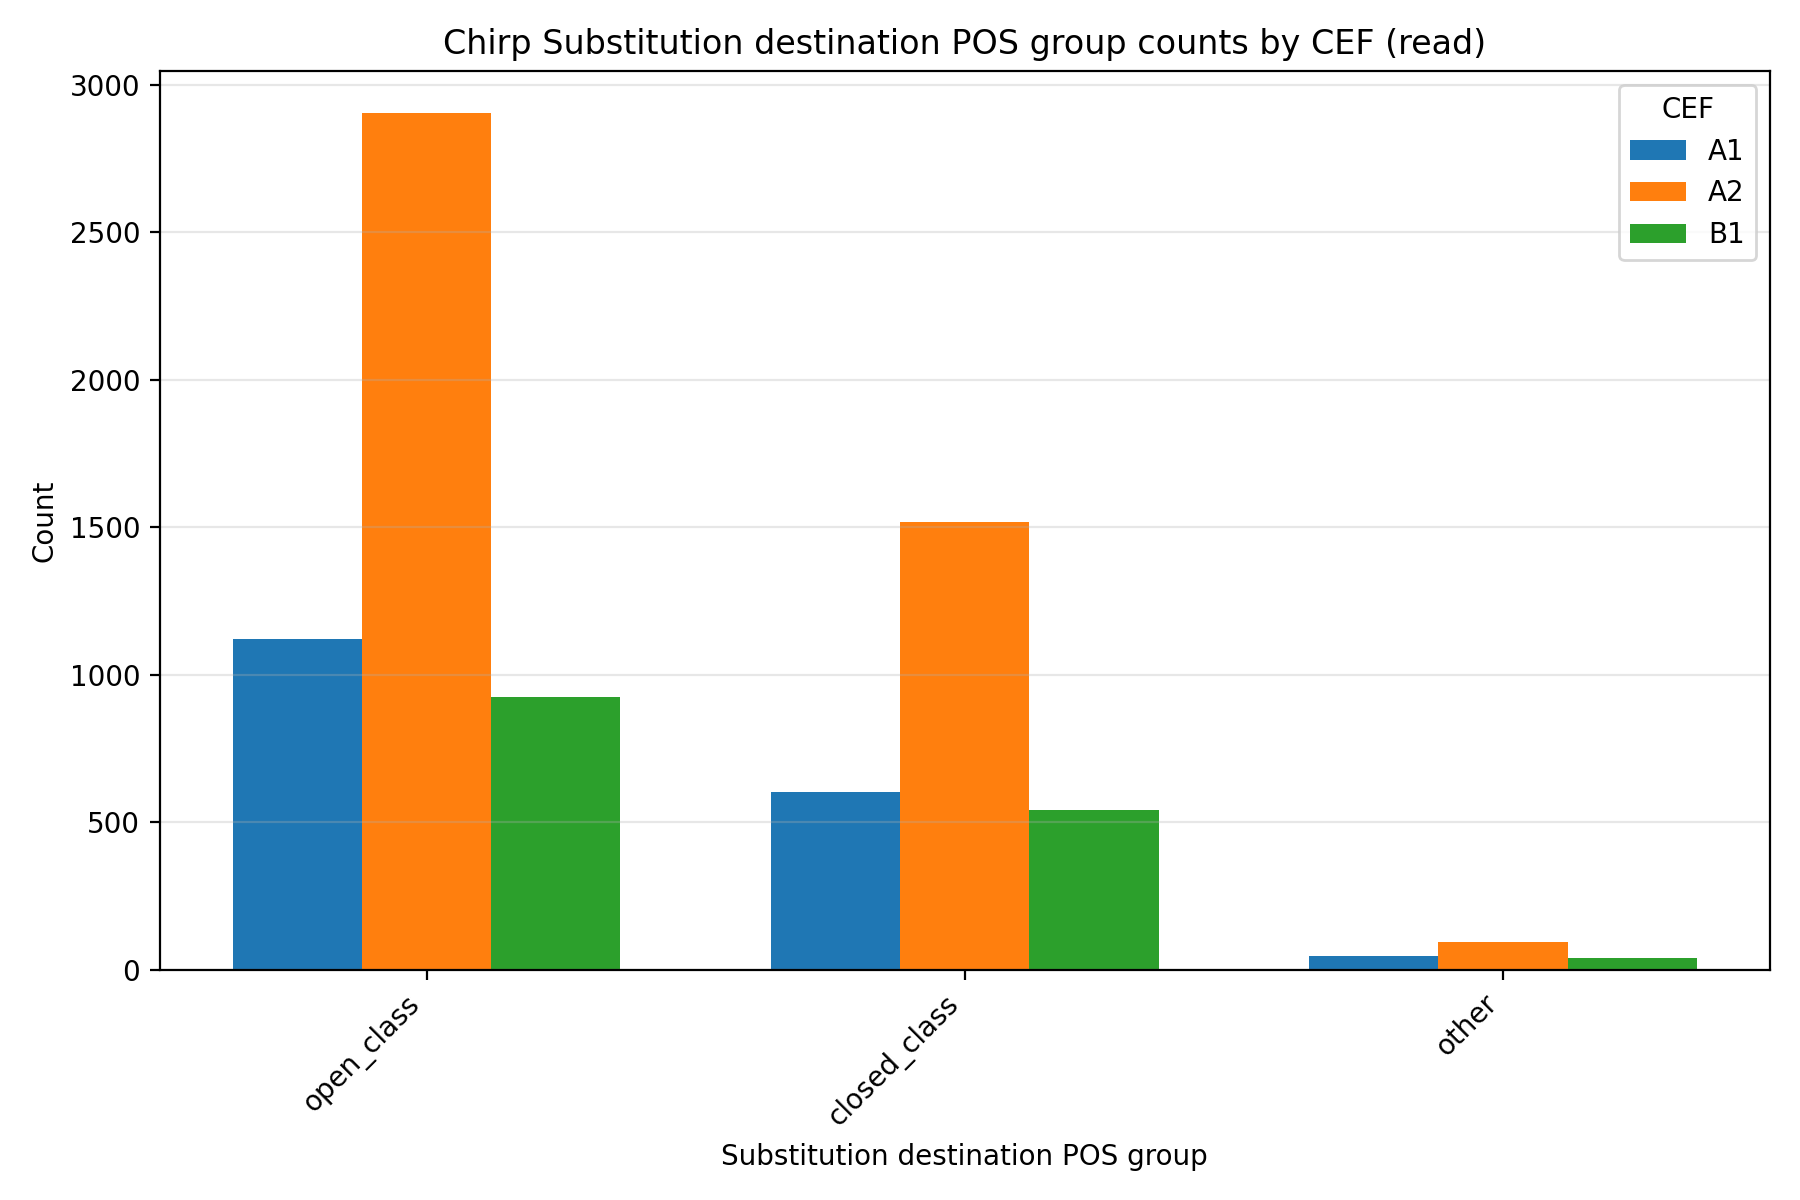

Data behind this chart, as committed beside it:
speech, model, cef, destination_pos_category, count, percentage
read, chirp, A1, open_class, 1121, 63.19
read, chirp, A1, closed_class, 604, 34.05
read, chirp, A1, other, 49, 2.762
read, chirp, A2, open_class, 2903, 64.27
read, chirp, A2, closed_class, 1520, 33.65
read, chirp, A2, other, 94, 2.081
read, chirp, B1, open_class, 924, 61.27
read, chirp, B1, closed_class, 542, 35.94
read, chirp, B1, other, 42, 2.785
